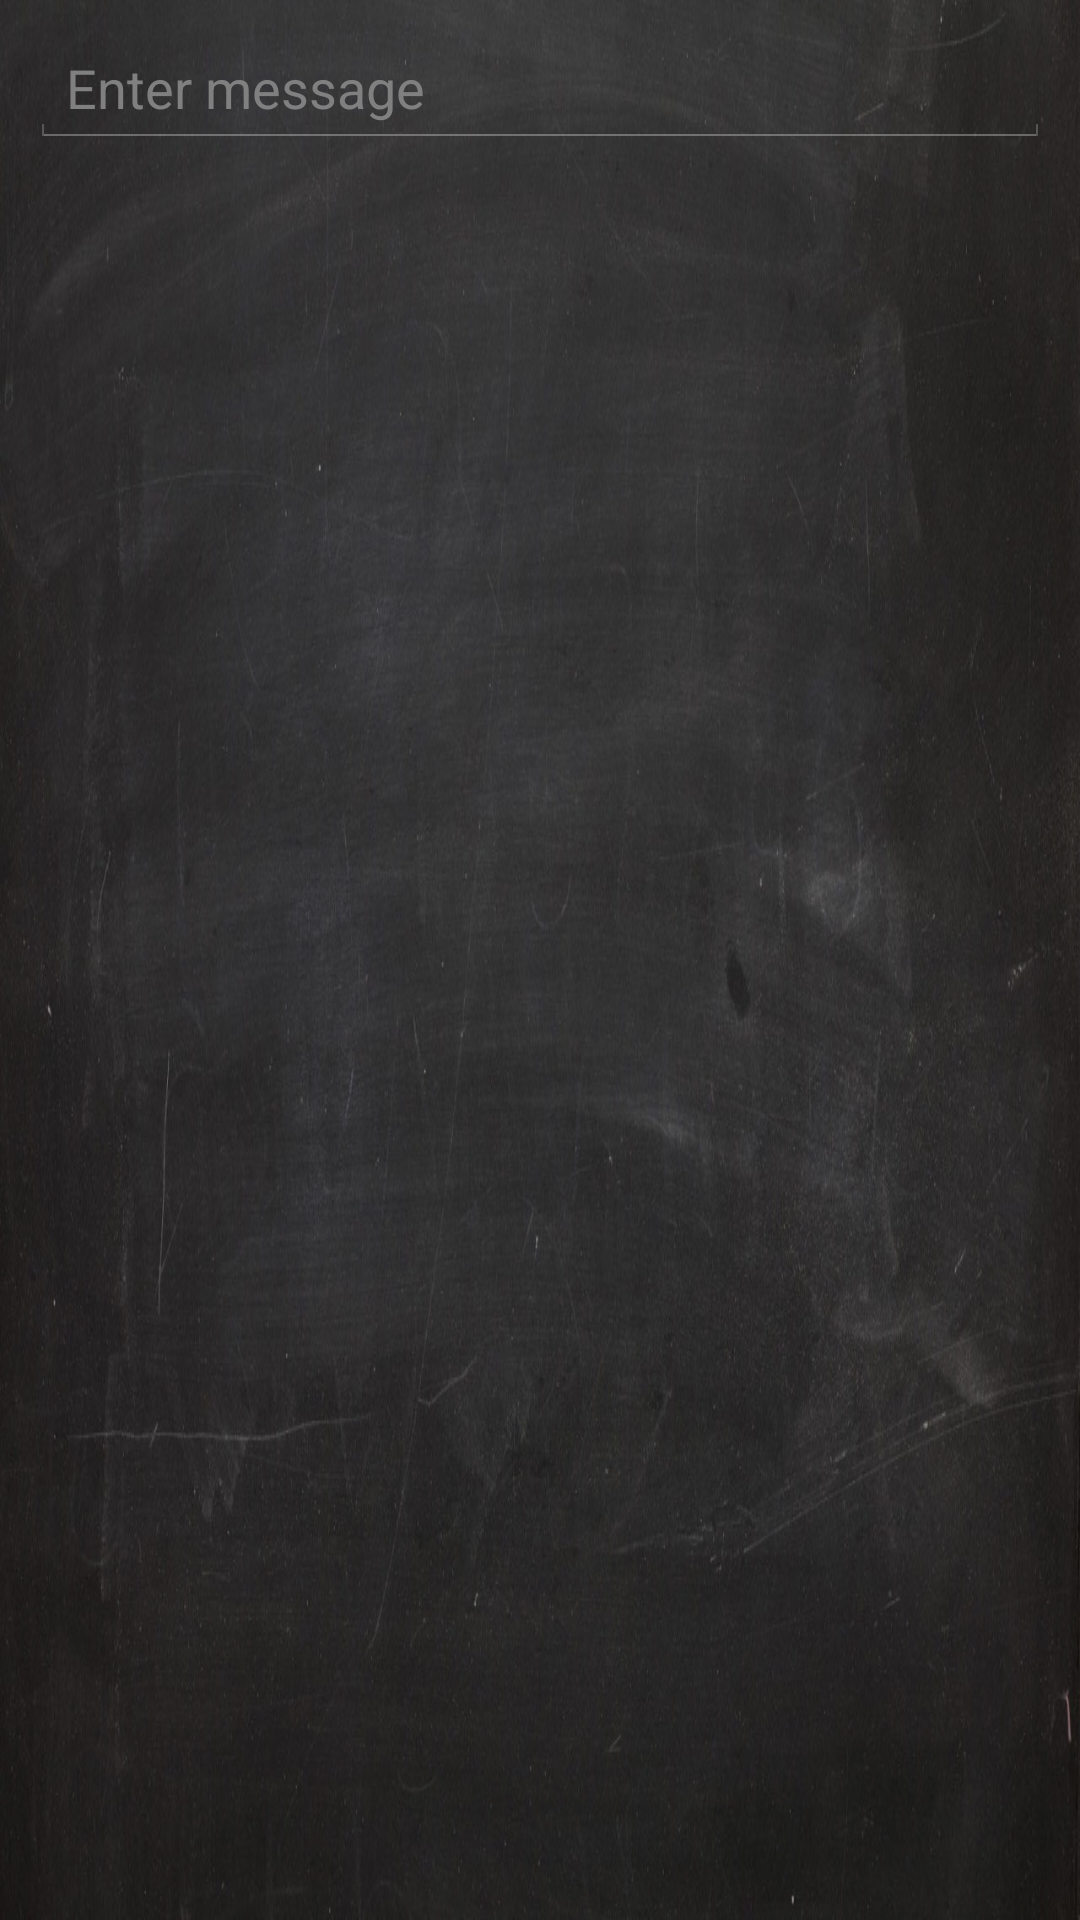

The Android layout XML behind this screen, and the referenced resources:
<!-- AndroidManifest.xml: application theme android:Theme.Holo -->
<!-- res/layout/message_create.xml -->
<?xml version="1.0" encoding="utf-8"?>
<RelativeLayout xmlns:android="http://schemas.android.com/apk/res/android"
    android:orientation="vertical"
    android:layout_width="match_parent"
    android:layout_height="match_parent"
    style="@style/EdustyBackground"
    android:focusable="true">

    <EditText
        android:layout_width="match_parent"
        android:layout_height="wrap_content"
        android:id="@+id/etSendMessage"
        android:layout_alignParentTop="true"
        android:layout_alignParentLeft="true"
        android:layout_alignParentStart="true"
        android:hint="@string/enter_message"
        android:layout_margin="10dp" />
</RelativeLayout>
<!-- resources referenced by this layout -->
<resources>
  <string name="enter_message">Enter message</string>
  <style name="EdustyBackground">
          <item name="android:background">@drawable/blackboard_background</item>
      </style>
  <!-- drawable blackboard_background: jpeg bitmap (drawable, 215600 bytes) -->
</resources>
